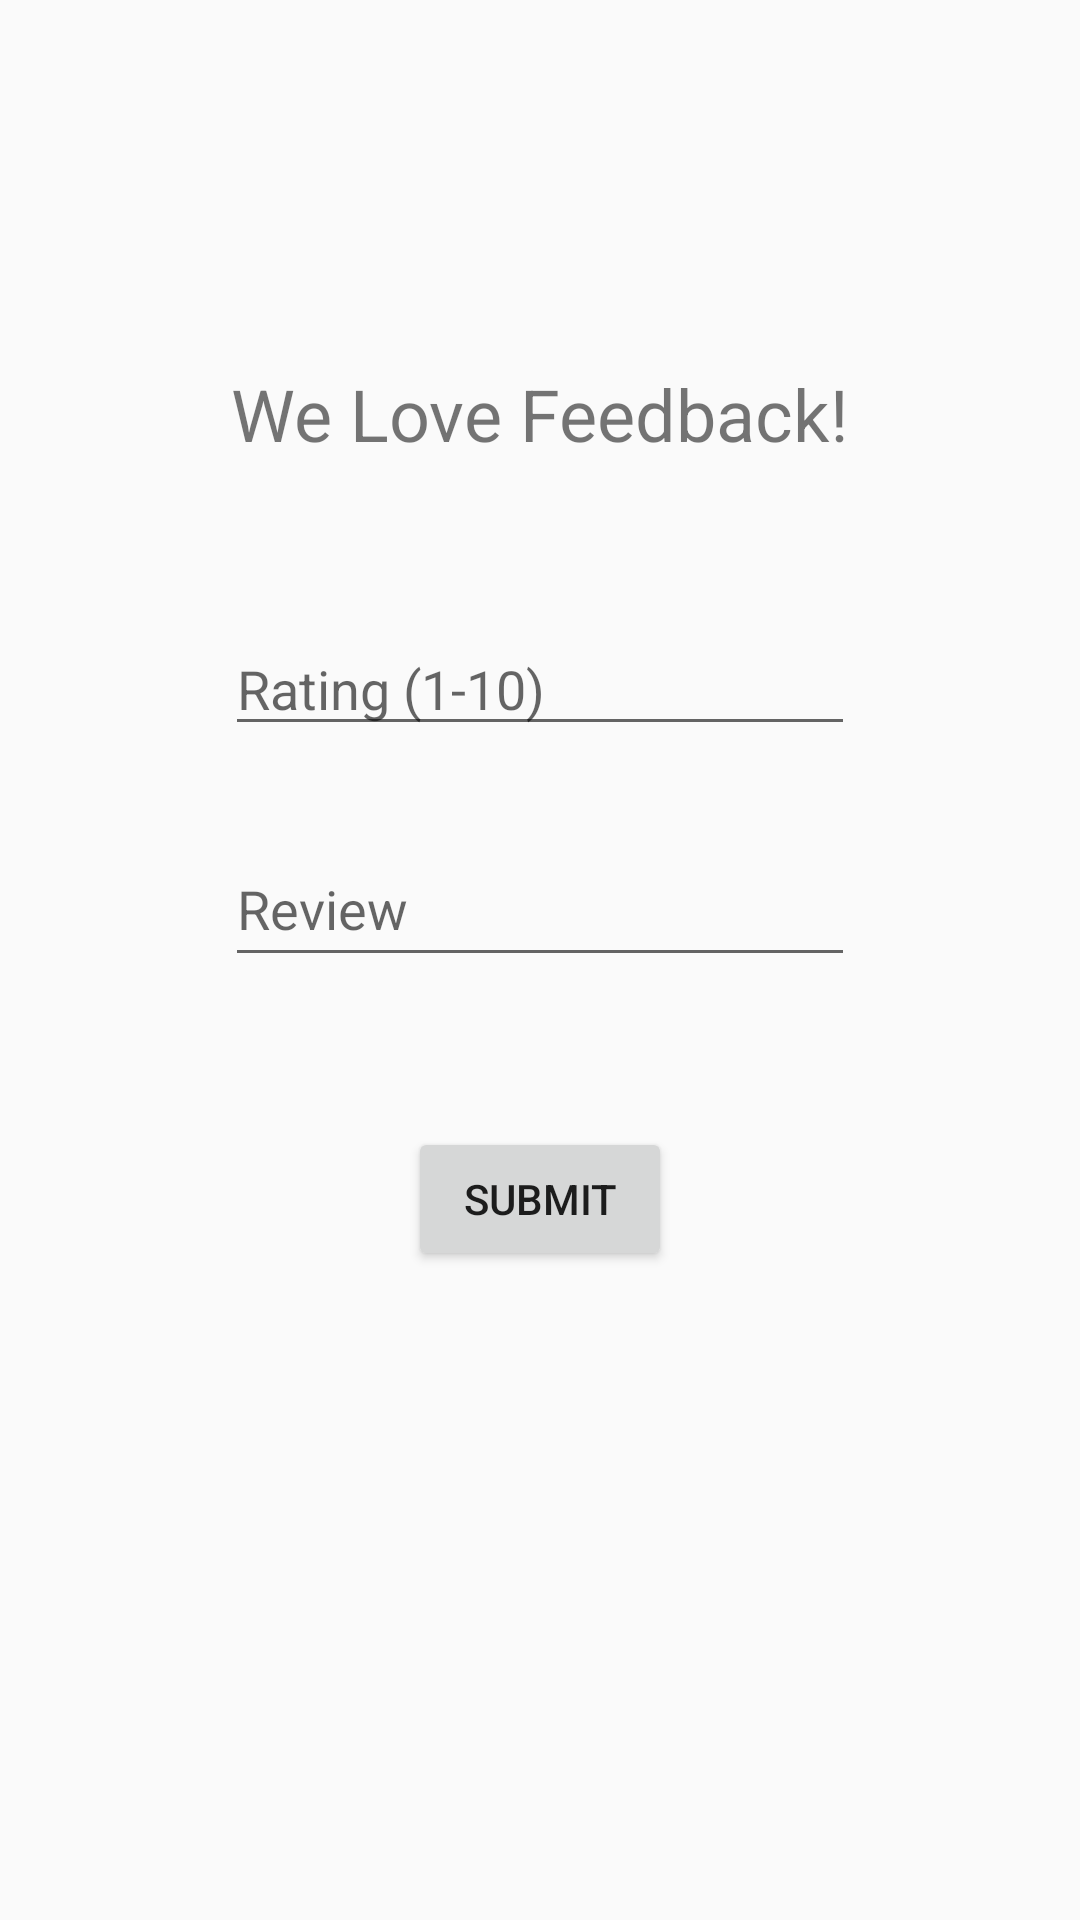

Write the Android layout XML for this screen, with the resource values it uses.
<!-- AndroidManifest.xml: application theme Theme.AppCompat.Light -->
<!-- res/layout/activity_review_service_provider.xml -->
<?xml version="1.0" encoding="utf-8"?>
<androidx.constraintlayout.widget.ConstraintLayout xmlns:android="http://schemas.android.com/apk/res/android"
    xmlns:app="http://schemas.android.com/apk/res-auto"
    xmlns:tools="http://schemas.android.com/tools"
    android:layout_width="match_parent"
    android:layout_height="match_parent"
    tools:context=".ReviewServiceProvider">

    <TextView
        android:id="@+id/title"
        android:layout_width="wrap_content"
        android:layout_height="wrap_content"
        android:text="We Love Feedback!"
        android:textSize="24sp"
        app:layout_constraintBottom_toBottomOf="parent"
        app:layout_constraintEnd_toEndOf="parent"
        app:layout_constraintHorizontal_bias="0.5"
        app:layout_constraintStart_toStartOf="parent"
        app:layout_constraintTop_toTopOf="parent"
        app:layout_constraintVertical_bias="0.19999999" />

    <EditText
        android:id="@+id/ratingT"
        android:layout_width="wrap_content"
        android:layout_height="wrap_content"
        android:ems="10"
        android:hint="Rating (1-10)"
        android:inputType="number"
        app:layout_constraintBottom_toBottomOf="parent"
        app:layout_constraintEnd_toEndOf="parent"
        app:layout_constraintHorizontal_bias="0.5"
        app:layout_constraintStart_toStartOf="parent"
        app:layout_constraintTop_toBottomOf="@+id/title"
        app:layout_constraintVertical_bias="0.120000005" />

    <EditText
        android:id="@+id/reviewT"
        android:layout_width="wrap_content"
        android:layout_height="45dp"
        android:layout_marginTop="32dp"
        android:ems="10"
        android:gravity="start|top"
        android:hint="Review"
        android:inputType="textMultiLine"
        app:layout_constraintEnd_toEndOf="parent"
        app:layout_constraintHorizontal_bias="0.5"
        app:layout_constraintStart_toStartOf="parent"
        app:layout_constraintTop_toBottomOf="@+id/ratingT" />

    <Button
        android:id="@+id/submitB"
        android:layout_width="wrap_content"
        android:layout_height="wrap_content"
        android:layout_marginTop="50dp"
        android:text="Submit"
        app:layout_constraintEnd_toEndOf="parent"
        app:layout_constraintHorizontal_bias="0.5"
        app:layout_constraintStart_toStartOf="parent"
        app:layout_constraintTop_toBottomOf="@+id/reviewT" />

    <TextView
        android:id="@+id/errorMessage"
        android:layout_width="wrap_content"
        android:layout_height="wrap_content"
        android:layout_marginTop="100dp"
        android:textColor="#FF0000"
        app:layout_constraintEnd_toEndOf="parent"
        app:layout_constraintStart_toStartOf="parent"
        app:layout_constraintTop_toBottomOf="@+id/submitB" />

</androidx.constraintlayout.widget.ConstraintLayout>
<!-- resources referenced by this layout -->
<resources>

</resources>
